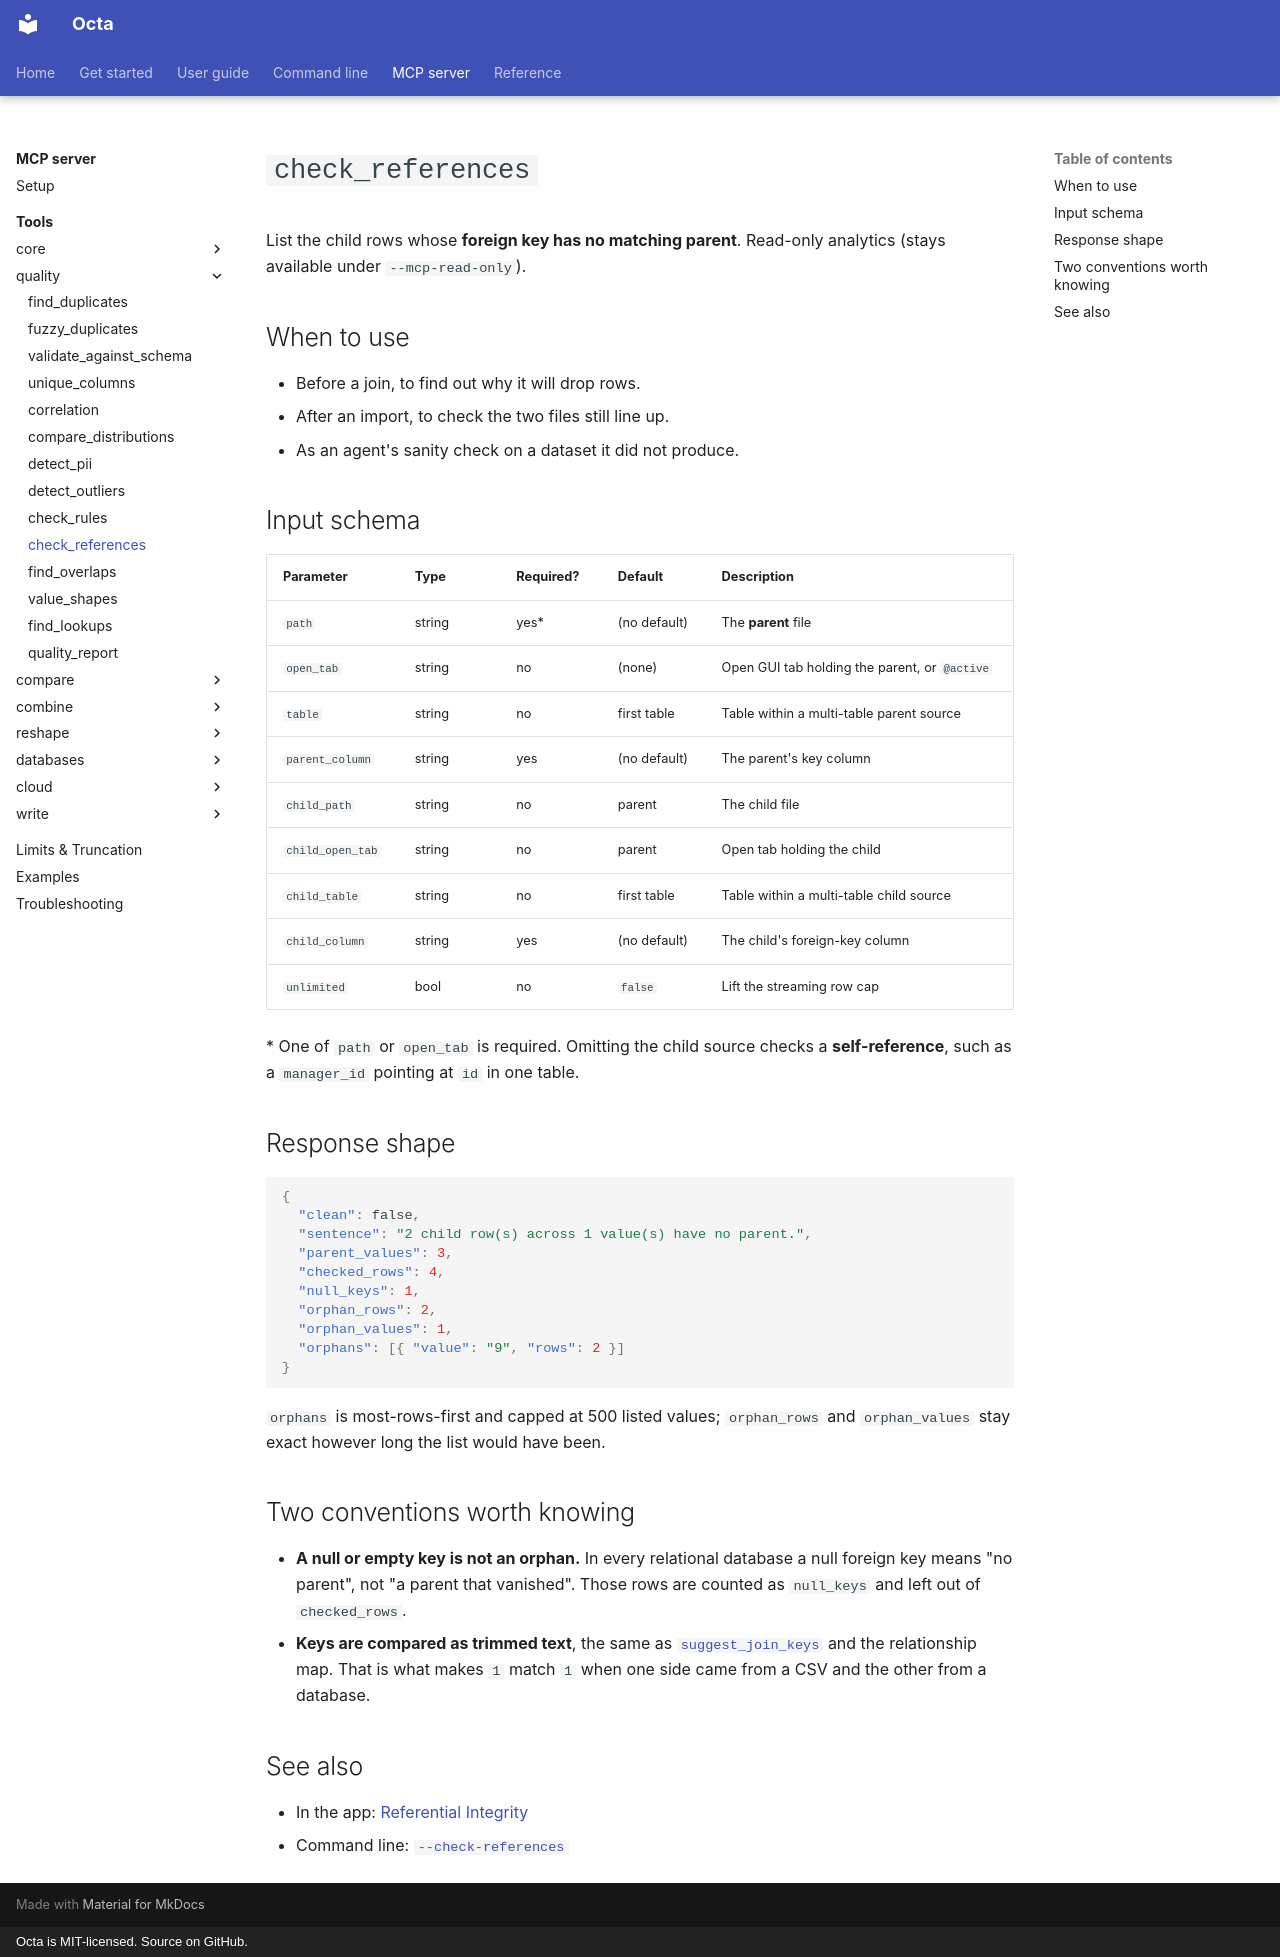

repository: thorstenfoltz/octa · page: mcp/tools/check_references/index.html · generator: mkdocs · copyright: Octa is MIT-licensed. Source on GitHub.

# `check_references`

List the child rows whose **foreign key has no matching parent**. Read-only
analytics (stays available under `--mcp-read-only`).

## When to use

- Before a join, to find out why it will drop rows.
- After an import, to check the two files still line up.
- As an agent's sanity check on a dataset it did not produce.

## Input schema

| Parameter        | Type   | Required? | Default      | Description                                   |
|------------------|--------|-----------|--------------|-----------------------------------------------|
| `path`           | string | yes*      | (no default) | The **parent** file                           |
| `open_tab`       | string | no        | (none)       | Open GUI tab holding the parent, or `@active` |
| `table`          | string | no        | first table  | Table within a multi-table parent source      |
| `parent_column`  | string | yes       | (no default) | The parent's key column                       |
| `child_path`     | string | no        | parent       | The child file                                |
| `child_open_tab` | string | no        | parent       | Open tab holding the child                    |
| `child_table`    | string | no        | first table  | Table within a multi-table child source       |
| `child_column`   | string | yes       | (no default) | The child's foreign-key column                |
| `unlimited`      | bool   | no        | `false`      | Lift the streaming row cap                    |

\* One of `path` or `open_tab` is required. Omitting the child source checks a
**self-reference**, such as a `manager_id` pointing at `id` in one table.

## Response shape

```json
{
  "clean": false,
  "sentence": "2 child row(s) across 1 value(s) have no parent.",
  "parent_values": 3,
  "checked_rows": 4,
  "null_keys": 1,
  "orphan_rows": 2,
  "orphan_values": 1,
  "orphans": [{ "value": "9", "rows": 2 }]
}
```

`orphans` is most-rows-first and capped at 500 listed values; `orphan_rows` and
`orphan_values` stay exact however long the list would have been.

## Two conventions worth knowing

- **A null or empty key is not an orphan.** In every relational database a null
  foreign key means "no parent", not "a parent that vanished". Those rows are
  counted as `null_keys` and left out of `checked_rows`.
- **Keys are compared as trimmed text**, the same as
  [`suggest_join_keys`](suggest_join_keys.md) and the relationship map. That is
  what makes `1` match `1` when one side came from a CSV and the other from a
  database.

## See also

- In the app: [Referential Integrity](../../usage/referential-integrity.md)
- Command line: [`--check-references`](../../cli/check-references.md)
